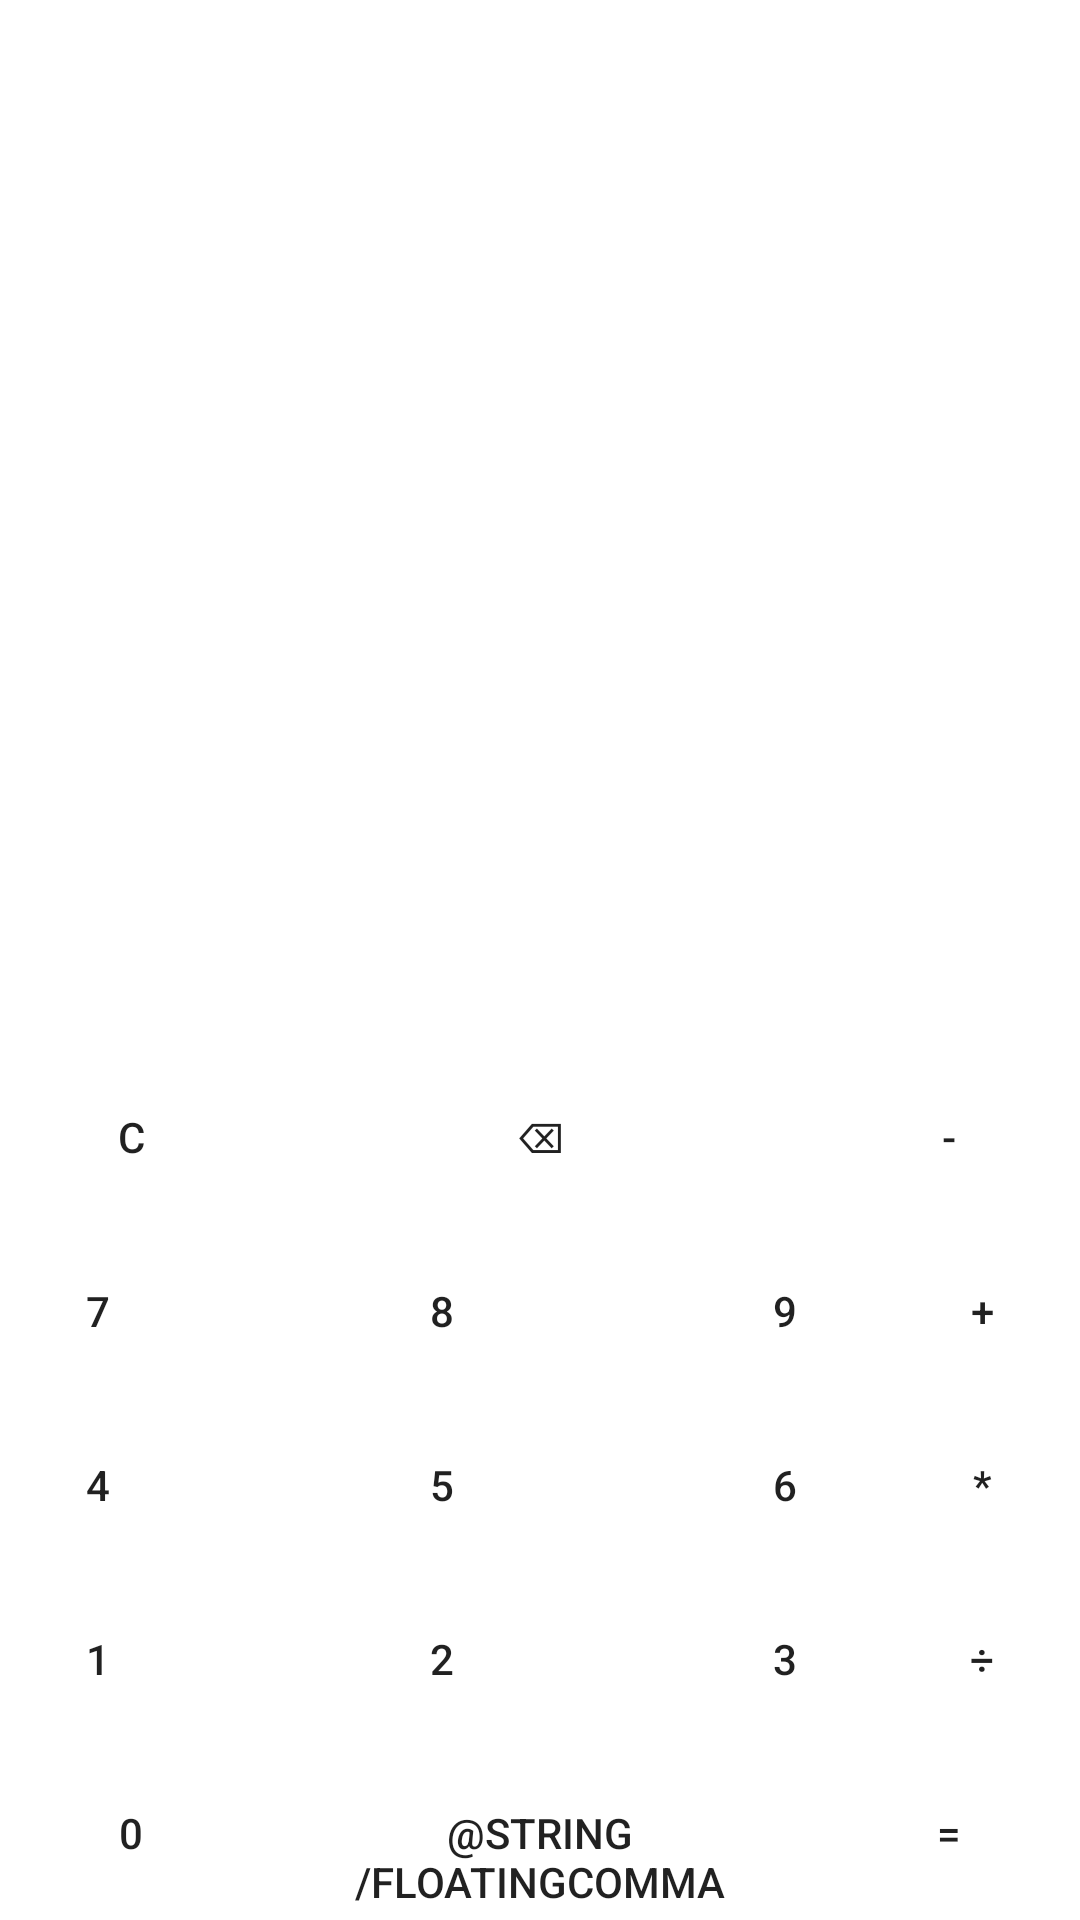

Layout XML and referenced resources for this Android screen:
<!-- AndroidManifest.xml: application theme Theme.CalculatorTZ -->
<!-- res/layout/fragment_calculator.xml -->
<?xml version="1.0" encoding="utf-8"?>
<androidx.constraintlayout.widget.ConstraintLayout xmlns:android="http://schemas.android.com/apk/res/android"
    xmlns:app="http://schemas.android.com/apk/res-auto"
    xmlns:tools="http://schemas.android.com/tools"
    android:layout_width="match_parent"
    android:layout_height="match_parent">

    <TextView
        android:id="@+id/textView"
        android:layout_width="match_parent"
        android:layout_height="40dp"
        android:layout_margin="5dp"
        android:background="@drawable/button_style"
        android:gravity="end"
        android:text=""
        android:textIsSelectable="true"
        app:layout_constraintEnd_toEndOf="parent"
        app:layout_constraintHorizontal_bias="0.0"
        app:layout_constraintStart_toStartOf="parent"
        app:layout_constraintTop_toTopOf="parent"
        android:textSize="24sp"
        />

    <TextView
        android:id="@+id/textView2"
        android:layout_width="match_parent"
        android:layout_height="40dp"
        android:layout_margin="5dp"
        android:background="@drawable/button_style"
        android:gravity="end"
        android:text=""
        android:textIsSelectable="true"
        android:textSize="24sp"
        app:layout_constraintEnd_toEndOf="parent"
        app:layout_constraintHorizontal_bias="0.0"
        app:layout_constraintStart_toStartOf="parent"
        app:layout_constraintTop_toBottomOf="@+id/textView"
        />

    <TableLayout
        android:id="@+id/tableLayout"
        android:layout_width="match_parent"
        android:layout_height="wrap_content"
        app:layout_constraintBottom_toBottomOf="parent"
        app:layout_constraintEnd_toEndOf="parent"
        app:layout_constraintStart_toStartOf="parent"
        app:layout_constraintTop_toBottomOf="@+id/textView2"
        app:layout_constraintVertical_bias="1.0">

        <TableRow
            android:layout_width="match_parent"
            android:layout_height="match_parent">


            <Button
                android:id="@+id/buttonClear"
                style="@style/Widget.AppCompat.Button.Borderless"
                android:layout_width="wrap_content"
                android:layout_height="wrap_content"
                android:layout_margin="5dp"
                android:layout_weight="1"
                android:background="@drawable/button_style"
                android:text="@string/clear" />

            <Button
                android:id="@+id/buttonRemoval"
                android:layout_width="wrap_content"
                android:layout_height="wrap_content"
                android:layout_margin="5dp"
                android:layout_marginBottom="8dp"
                android:layout_weight="1"
                android:background="@drawable/button_style"
                android:text="@string/removal" />

            <Button
                android:id="@+id/buttonMinus"
                android:layout_width="wrap_content"
                android:layout_height="wrap_content"
                android:layout_margin="5dp"
                android:layout_weight="1"
                android:background="@drawable/button_style"
                android:text="@string/minus" />

        </TableRow>

        <TableRow
            android:layout_width="match_parent"
            android:layout_height="match_parent">

            <Button
                android:id="@+id/buttonSeven"
                android:layout_width="wrap_content"
                android:layout_height="wrap_content"
                android:layout_margin="5dp"
                android:layout_weight="1"
                android:background="@drawable/button_style"
                android:text="@string/seven" />

            <Button
                android:id="@+id/buttonEight"
                android:layout_width="wrap_content"
                android:layout_height="wrap_content"
                android:layout_margin="5dp"
                android:layout_weight="1"
                android:background="@drawable/button_style"
                android:text="@string/eight" />

            <Button
                android:id="@+id/buttonNine"
                android:layout_width="wrap_content"
                android:layout_height="wrap_content"
                android:layout_margin="5dp"
                android:layout_weight="1"
                android:background="@drawable/button_style"
                android:text="@string/nine" />

            <Button
                android:id="@+id/buttonPlus"
                android:layout_width="wrap_content"
                android:layout_height="wrap_content"
                android:layout_margin="5dp"
                android:layout_weight="1"
                android:background="@drawable/button_style"
                android:text="@string/plus" />
        </TableRow>

        <TableRow
            android:layout_width="match_parent"
            android:layout_height="match_parent">

            <Button
                android:id="@+id/buttonFour"
                android:layout_width="wrap_content"
                android:layout_height="wrap_content"
                android:layout_margin="5dp"
                android:layout_weight="1"
                android:background="@drawable/button_style"
                android:text="@string/four" />

            <Button
                android:id="@+id/buttonFive"
                android:layout_width="wrap_content"
                android:layout_height="wrap_content"
                android:layout_margin="5dp"
                android:layout_weight="1"
                android:background="@drawable/button_style"
                android:text="@string/five" />

            <Button
                android:id="@+id/buttonSix"
                android:layout_width="wrap_content"
                android:layout_height="wrap_content"
                android:layout_margin="5dp"
                android:layout_weight="1"
                android:background="@drawable/button_style"
                android:text="@string/six" />

            <Button
                android:id="@+id/buttonMultiply"
                android:layout_width="wrap_content"
                android:layout_height="wrap_content"
                android:layout_margin="5dp"
                android:layout_weight="1"
                android:background="@drawable/button_style"
                android:text="@string/multiply" />

        </TableRow>

        <TableRow
            android:layout_width="match_parent"
            android:layout_height="match_parent">

            <Button
                android:id="@+id/buttonOne"
                android:layout_width="wrap_content"
                android:layout_height="wrap_content"
                android:layout_margin="5dp"
                android:layout_weight="1"
                android:background="@drawable/button_style"
                android:text="@string/one" />

            <Button
                android:id="@+id/buttonTwo"
                android:layout_width="wrap_content"
                android:layout_height="wrap_content"
                android:layout_margin="5dp"
                android:layout_weight="1"
                android:background="@drawable/button_style"
                android:text="@string/two" />

            <Button
                android:id="@+id/buttonThree"
                android:layout_width="wrap_content"
                android:layout_height="wrap_content"
                android:layout_margin="5dp"
                android:layout_weight="1"
                android:background="@drawable/button_style"
                android:text="@string/three" />

            <Button
                android:id="@+id/buttonShare"
                android:layout_width="wrap_content"
                android:layout_height="wrap_content"
                android:layout_margin="5dp"
                android:layout_weight="1"
                android:background="@drawable/button_style"
                android:text="@string/share" />

        </TableRow>

        <TableRow
            android:layout_width="match_parent"
            android:layout_height="match_parent">

            <Button
                android:id="@+id/buttonZero"
                android:layout_width="wrap_content"
                android:layout_height="wrap_content"
                android:layout_margin="5dp"
                android:layout_weight="1"
                android:background="@drawable/button_style"
                android:text="@string/zero" />

            <Button
                android:id="@+id/floatingComma"
                android:layout_width="wrap_content"
                android:layout_height="wrap_content"
                android:layout_margin="5dp"
                android:layout_weight="1"
                android:background="@drawable/button_style"
                android:text="@string/floatingСomma" />

            <Button
                android:id="@+id/buttonEqually"
                android:layout_width="wrap_content"
                android:layout_height="wrap_content"
                android:layout_margin="5dp"
                android:layout_weight="1"
                android:background="@drawable/button_style"
                android:text="@string/equally" />
        </TableRow>
    </TableLayout>


</androidx.constraintlayout.widget.ConstraintLayout>
<!-- resources referenced by this layout -->
<resources>
  <!-- drawable button_style (drawable) -->
  <?xml version="1.0" encoding="utf-8"?>
  <selector xmlns:android="http://schemas.android.com/apk/res/android">
  <item>
      <shape android:shape="rectangle">
          <corners android:radius="1000dp">
          </corners>
      </shape>
  </item>
  </selector>
  <string name="clear">C</string>
  <string name="eight">8</string>
  <string name="equally">=</string>
  <string name="five">5</string>
  <string name="four">4</string>
  <string name="minus">-</string>
  <string name="multiply">*</string>
  <string name="nine">9</string>
  <string name="one">1</string>
  <string name="plus">+</string>
  <string name="removal">⌫</string>
  <string name="seven">7</string>
  <string name="share">÷</string>
  <string name="six">6</string>
  <string name="three">3</string>
  <string name="two">2</string>
  <string name="zero">0</string>
  <style name="Theme.CalculatorTZ" parent="Theme.MaterialComponents.DayNight.NoActionBar">
          
          <item name="colorPrimary">@color/calculation_button</item>
          <item name="colorPrimaryVariant">@color/purple_700</item>
          <item name="colorOnPrimary">@color/white</item>
          
          <item name="colorSecondary">@color/teal_200</item>
          <item name="colorSecondaryVariant">@color/teal_700</item>
          <item name="colorOnSecondary">@color/black</item>
          
          <item name="android:statusBarColor" tools:targetApi="l">?attr/colorPrimaryVariant</item>
          
      </style>
  <color name="calculation_button">#FF8327</color>
  <color name="purple_700">#FF3700B3</color>
  <color name="white">#FFFFFFFF</color>
  <color name="teal_200">#FF03DAC5</color>
  <color name="teal_700">#FF018786</color>
  <color name="black">#FF000000</color>
</resources>
